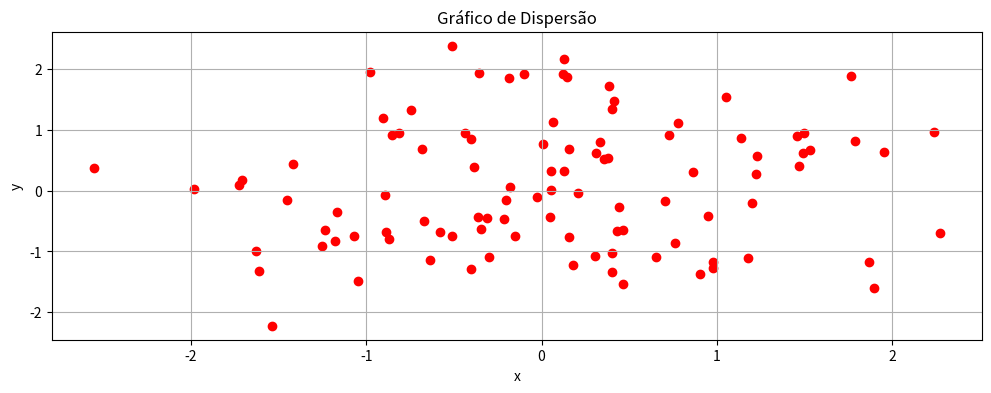

The script that saved this image:
import numpy as np
import matplotlib.pyplot as plt

# Definindo a área de plotagem
plt.figure(figsize=(12, 4))

# Fixando a inicialização do gerador de números aleatórios
np.random.seed(0)

# Dados de exemplo
x = np.random.randn(100)
y = np.random.randn(100)

# Criando o gráfico de dispersão
plt.scatter(x, y, color='red')
plt.xlabel('x')
plt.ylabel('y')
plt.title('Gráfico de Dispersão')
plt.grid(True)

# Exibindo o gráfico
plt.show()